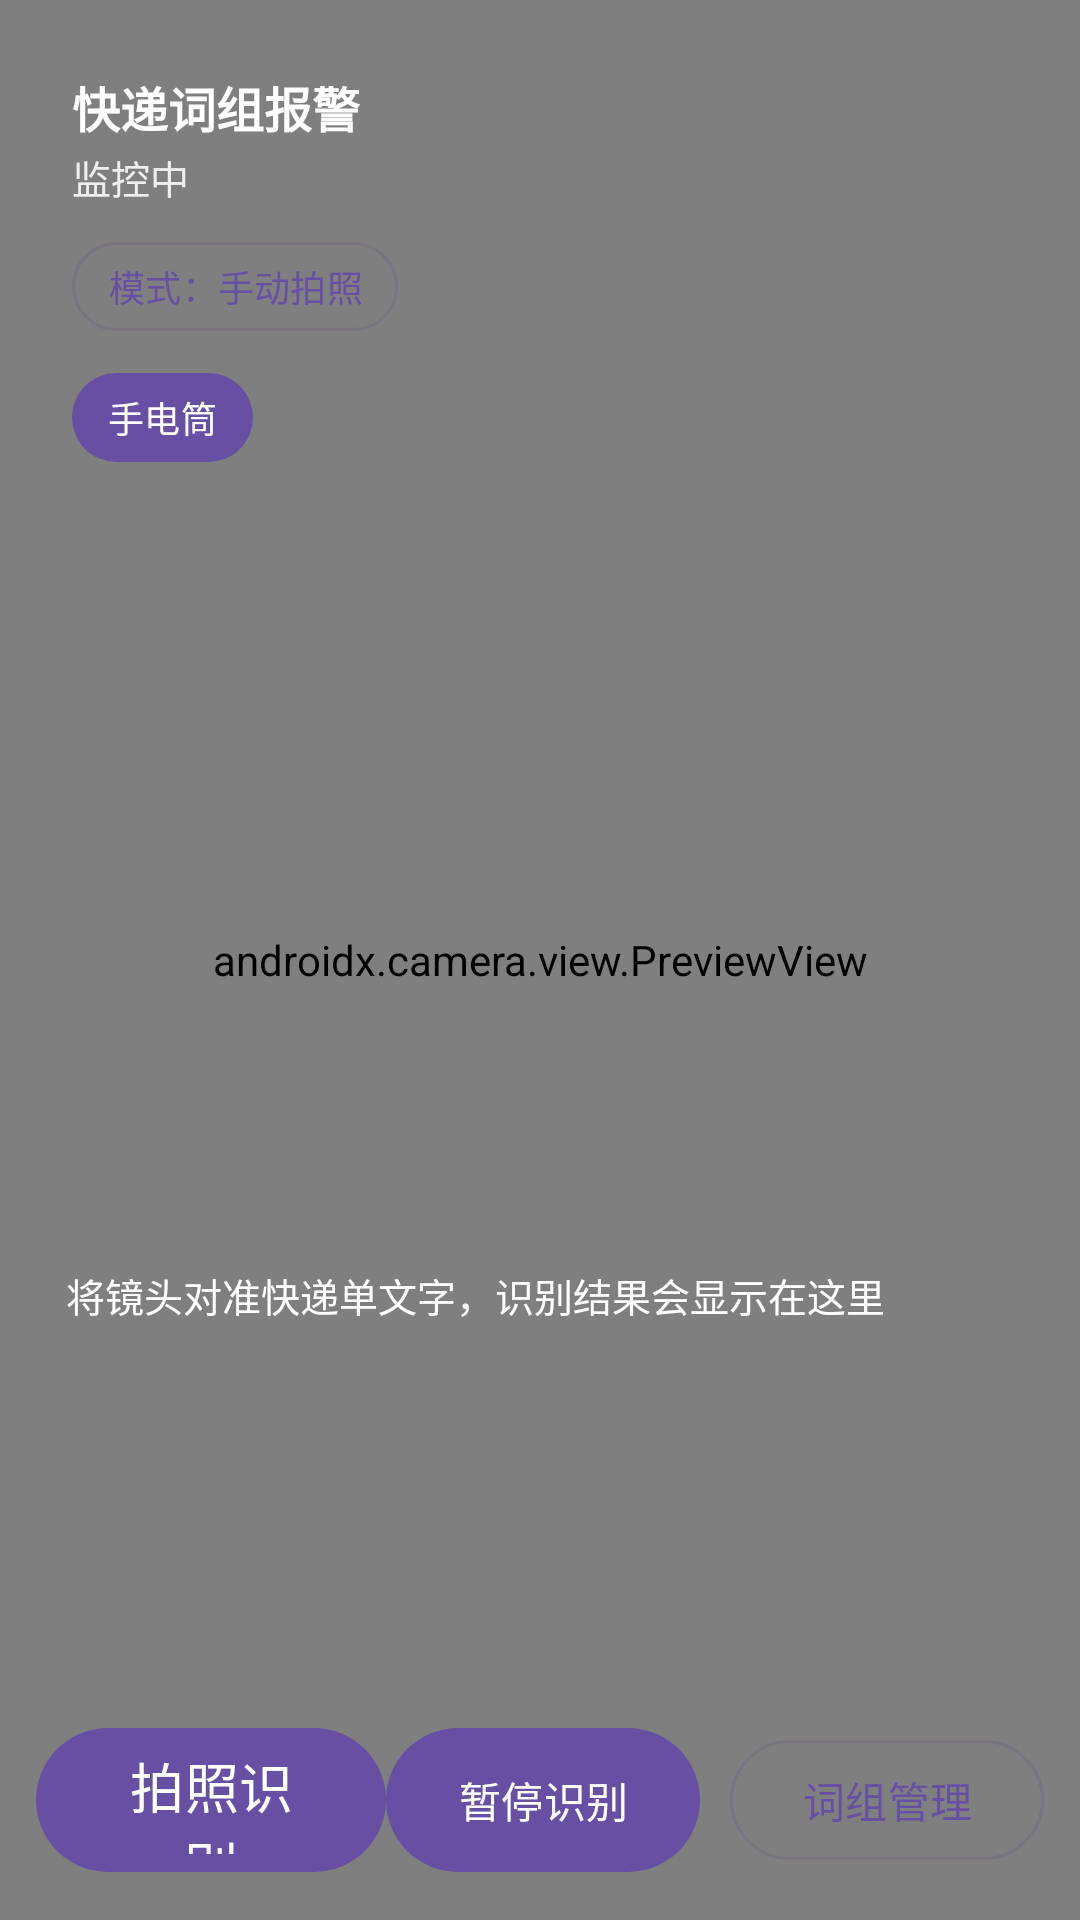

Produce the Android XML layout that renders to this screen, including the resource entries it uses.
<!-- AndroidManifest.xml: application theme Theme.ParcelAlarm -->
<!-- res/layout/activity_main.xml -->
<?xml version="1.0" encoding="utf-8"?>
<FrameLayout xmlns:android="http://schemas.android.com/apk/res/android"
    xmlns:app="http://schemas.android.com/apk/res-auto"
    android:layout_width="match_parent"
    android:layout_height="match_parent"
    android:background="#000000">

    
    <androidx.camera.view.PreviewView
        android:id="@+id/preview_view"
        android:layout_width="match_parent"
        android:layout_height="match_parent" />

    
    <View
        android:id="@+id/flash_view"
        android:layout_width="match_parent"
        android:layout_height="match_parent"
        android:alpha="0"
        android:background="#66FF0000" />

    
    <LinearLayout
        android:id="@+id/top_panel"
        android:layout_width="wrap_content"
        android:layout_height="wrap_content"
        android:layout_gravity="top|start"
        android:layout_margin="12dp"
        android:background="@drawable/bg_overlay_panel"
        android:orientation="vertical"
        android:padding="12dp">

        <TextView
            android:id="@+id/text_title"
            android:layout_width="wrap_content"
            android:layout_height="wrap_content"
            android:text="@string/app_name"
            android:textColor="#FFFFFF"
            android:textSize="16sp"
            android:textStyle="bold" />

        <TextView
            android:id="@+id/text_status"
            android:layout_width="wrap_content"
            android:layout_height="wrap_content"
            android:layout_marginTop="2dp"
            android:text="@string/status_scanning"
            android:textColor="#E0FFFFFF"
            android:textSize="13sp" />

        <com.google.android.material.button.MaterialButton
            android:id="@+id/btn_mode"
            style="?attr/materialButtonOutlinedStyle"
            android:layout_width="wrap_content"
            android:layout_height="wrap_content"
            android:layout_marginTop="8dp"
            android:minWidth="0dp"
            android:minHeight="0dp"
            android:paddingStart="12dp"
            android:paddingEnd="12dp"
            android:paddingTop="6dp"
            android:paddingBottom="6dp"
            android:text="@string/mode_manual"
            android:textSize="12sp" />

        <com.google.android.material.button.MaterialButton
            android:id="@+id/btn_torch"
            android:layout_width="wrap_content"
            android:layout_height="wrap_content"
            android:layout_marginTop="6dp"
            android:minWidth="0dp"
            android:minHeight="0dp"
            android:paddingStart="12dp"
            android:paddingEnd="12dp"
            android:paddingTop="6dp"
            android:paddingBottom="6dp"
            android:text="@string/torch_on"
            android:textSize="12sp"
            app:iconGravity="textStart" />
    </LinearLayout>

    
    <TextView
        android:id="@+id/text_recognized_ok"
        android:layout_width="wrap_content"
        android:layout_height="wrap_content"
        android:layout_gravity="top|end"
        android:layout_margin="16dp"
        android:background="@drawable/bg_ok_badge"
        android:paddingStart="12dp"
        android:paddingTop="6dp"
        android:paddingEnd="12dp"
        android:paddingBottom="6dp"
        android:text="@string/recognition_ok"
        android:textColor="#FFFFFF"
        android:textSize="13sp"
        android:textStyle="bold"
        android:visibility="gone" />

    
    <LinearLayout
        android:id="@+id/alarm_banner"
        android:layout_width="wrap_content"
        android:layout_height="wrap_content"
        android:layout_gravity="center"
        android:background="@drawable/bg_alarm_banner"
        android:gravity="center_horizontal"
        android:orientation="vertical"
        android:padding="24dp"
        android:visibility="gone">

        <TextView
            android:id="@+id/alarm_text"
            android:layout_width="wrap_content"
            android:layout_height="wrap_content"
            android:gravity="center"
            android:text="@string/alarm_found"
            android:textColor="#FFFFFF"
            android:textSize="22sp"
            android:textStyle="bold" />

        <com.google.android.material.button.MaterialButton
            android:id="@+id/btn_stop_alarm"
            android:layout_width="wrap_content"
            android:layout_height="wrap_content"
            android:layout_marginTop="16dp"
            android:text="@string/stop_alarm"
            android:textSize="16sp" />
    </LinearLayout>

    
    <LinearLayout
        android:id="@+id/bottom_panel"
        android:layout_width="match_parent"
        android:layout_height="wrap_content"
        android:layout_gravity="bottom"
        android:orientation="vertical"
        android:padding="12dp">

        <ScrollView
            android:layout_width="match_parent"
            android:layout_height="150dp"
            android:layout_marginBottom="10dp"
            android:background="@drawable/bg_overlay_panel"
            android:fillViewport="true">

            <TextView
                android:id="@+id/text_recognized"
                android:layout_width="match_parent"
                android:layout_height="wrap_content"
                android:padding="10dp"
                android:text="@string/hint_ocr_empty"
                android:textColor="#FFFFFF"
                android:textSize="13sp" />
        </ScrollView>

        <LinearLayout
            android:layout_width="match_parent"
            android:layout_height="wrap_content"
            android:gravity="center_vertical"
            android:orientation="horizontal">

            <com.google.android.material.button.MaterialButton
                android:id="@+id/btn_capture"
                android:layout_width="0dp"
                android:layout_height="56dp"
                android:layout_weight="1"
                android:text="@string/capture_recognize"
                android:textSize="18sp" />

            <com.google.android.material.button.MaterialButton
                android:id="@+id/btn_toggle_scan"
                android:layout_width="wrap_content"
                android:layout_height="56dp"
                android:text="@string/pause_scan" />

            <com.google.android.material.button.MaterialButton
                android:id="@+id/btn_keywords"
                style="?attr/materialButtonOutlinedStyle"
                android:layout_width="wrap_content"
                android:layout_height="wrap_content"
                android:layout_marginStart="10dp"
                android:text="@string/manage_keywords" />
        </LinearLayout>
    </LinearLayout>

    
    <LinearLayout
        android:id="@+id/layout_permission"
        android:layout_width="match_parent"
        android:layout_height="match_parent"
        android:background="#CC000000"
        android:gravity="center"
        android:orientation="vertical"
        android:padding="32dp"
        android:visibility="gone">

        <TextView
            android:layout_width="wrap_content"
            android:layout_height="wrap_content"
            android:gravity="center"
            android:text="@string/need_camera_permission"
            android:textColor="#FFFFFF"
            android:textSize="16sp" />

        <com.google.android.material.button.MaterialButton
            android:id="@+id/btn_grant"
            android:layout_width="wrap_content"
            android:layout_height="wrap_content"
            android:layout_marginTop="20dp"
            android:text="@string/grant_permission" />
    </LinearLayout>
</FrameLayout>
<!-- resources referenced by this layout -->
<resources>
  <!-- drawable bg_alarm_banner (drawable) -->
  <?xml version="1.0" encoding="utf-8"?>
  <shape xmlns:android="http://schemas.android.com/apk/res/android"
      android:shape="rectangle">
      <solid android:color="#D32F2F" />
      <corners android:radius="16dp" />
  </shape>
  <!-- drawable bg_ok_badge (drawable) -->
  <?xml version="1.0" encoding="utf-8"?>
  <shape xmlns:android="http://schemas.android.com/apk/res/android"
      android:shape="rectangle">
      <solid android:color="#CC4CAF50" />
      <corners android:radius="14dp" />
  </shape>
  <string name="alarm_found">⚠ 发现关键词</string>
  <string name="app_name">快递词组报警</string>
  <string name="capture_recognize">拍照识别</string>
  <string name="grant_permission">授予权限</string>
  <string name="hint_ocr_empty">将镜头对准快递单文字，识别结果会显示在这里</string>
  <string name="manage_keywords">词组管理</string>
  <string name="mode_manual">模式：手动拍照</string>
  <string name="need_camera_permission">需要相机权限才能扫描快递单
  请授权后使用</string>
  <string name="pause_scan">暂停识别</string>
  <string name="recognition_ok">✓ 识别成功</string>
  <string name="status_scanning">监控中</string>
  <string name="stop_alarm">停止报警</string>
  <string name="torch_on">手电筒</string>
  <style name="Theme.ParcelAlarm" parent="Theme.Material3.DayNight.NoActionBar" />
</resources>
